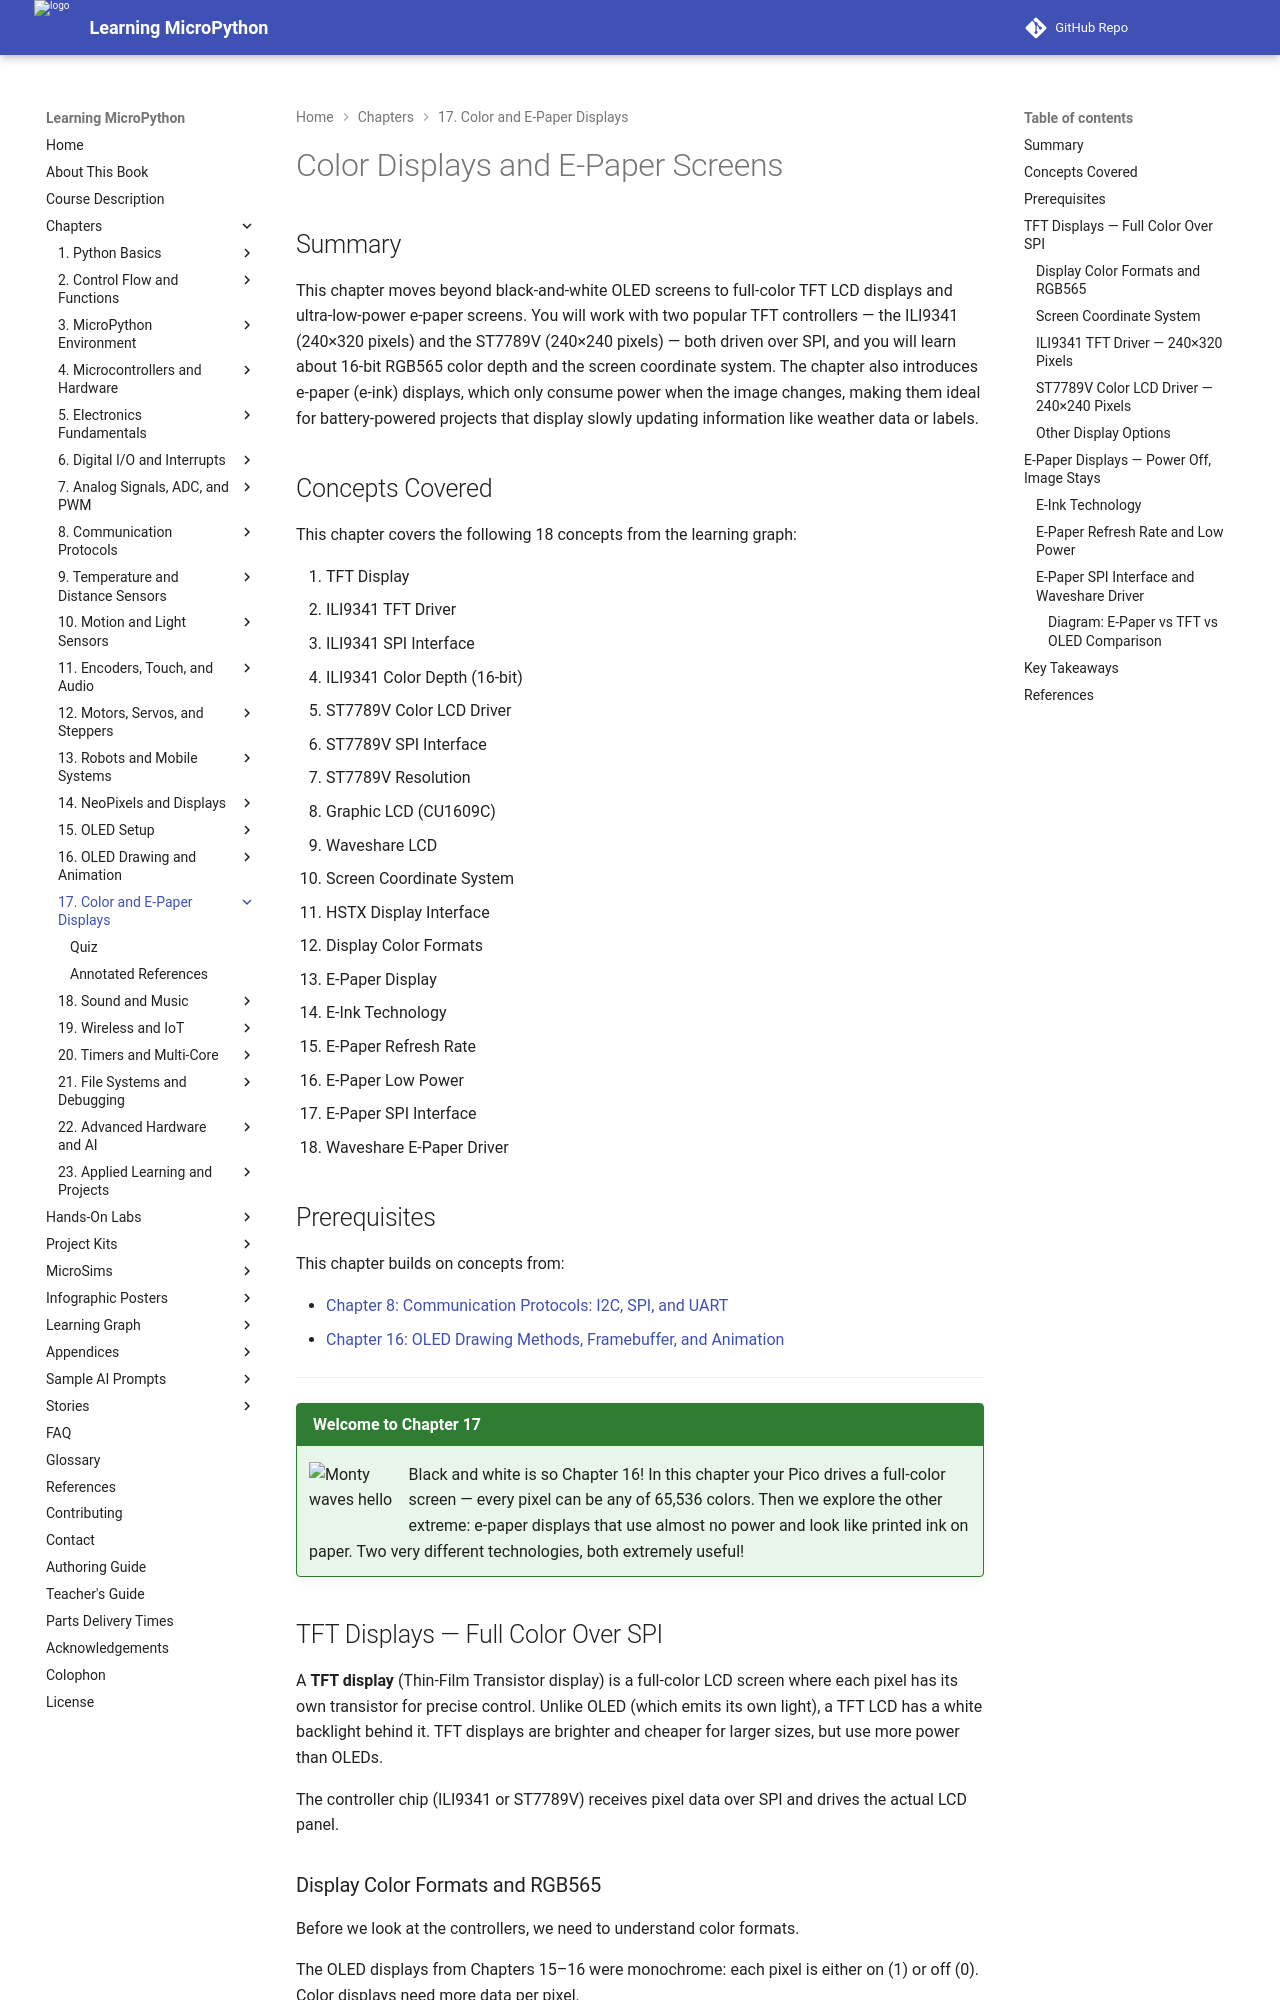

repository: dmccreary/learning-micropython · page: chapters/17-color-epaper-displays/index.html · generator: mkdocs

---
title: Color Displays and E-Paper Screens
description: ILI9341 and ST7789V full-color TFT displays over SPI, RGB565 color depth, screen coordinate systems, e-paper e-ink technology, refresh rate, low-power design, and Waveshare drivers.
generated_by: claude skill chapter-content-generator
date: 2026-06-13 00:20:00
version: 0.09
---

# Color Displays and E-Paper Screens

## Summary

This chapter moves beyond black-and-white OLED screens to full-color TFT LCD displays and ultra-low-power e-paper screens. You will work with two popular TFT controllers — the ILI9341 (240×320 pixels) and the ST7789V (240×240 pixels) — both driven over SPI, and you will learn about 16-bit RGB565 color depth and the screen coordinate system. The chapter also introduces e-paper (e-ink) displays, which only consume power when the image changes, making them ideal for battery-powered projects that display slowly updating information like weather data or labels.

## Concepts Covered

This chapter covers the following 18 concepts from the learning graph:

1. TFT Display
2. ILI9341 TFT Driver
3. ILI9341 SPI Interface
4. ILI9341 Color Depth (16-bit)
5. ST7789V Color LCD Driver
6. ST7789V SPI Interface
7. ST7789V Resolution
8. Graphic LCD (CU1609C)
9. Waveshare LCD
10. Screen Coordinate System
11. HSTX Display Interface
12. Display Color Formats
13. E-Paper Display
14. E-Ink Technology
15. E-Paper Refresh Rate
16. E-Paper Low Power
17. E-Paper SPI Interface
18. Waveshare E-Paper Driver

## Prerequisites

This chapter builds on concepts from:

- [Chapter 8: Communication Protocols: I2C, SPI, and UART](../08-communication-protocols/index.md)
- [Chapter 16: OLED Drawing Methods, Framebuffer, and Animation](../16-oled-drawing-animation/index.md)

---

!!! mascot-welcome "Welcome to Chapter 17"
    ![Monty waves hello](../../img/mascot/welcome.png){ class="mascot-admonition-img" }
    Black and white is so Chapter 16! In this chapter your Pico drives a full-color screen — every pixel can be any of 65,536 colors. Then we explore the other extreme: e-paper displays that use almost no power and look like printed ink on paper. Two very different technologies, both extremely useful!

## TFT Displays — Full Color Over SPI

A **TFT display** (Thin-Film Transistor display) is a full-color LCD screen where each pixel has its own transistor for precise control. Unlike OLED (which emits its own light), a TFT LCD has a white backlight behind it. TFT displays are brighter and cheaper for larger sizes, but use more power than OLEDs.

The controller chip (ILI9341 or ST7789V) receives pixel data over SPI and drives the actual LCD panel.
